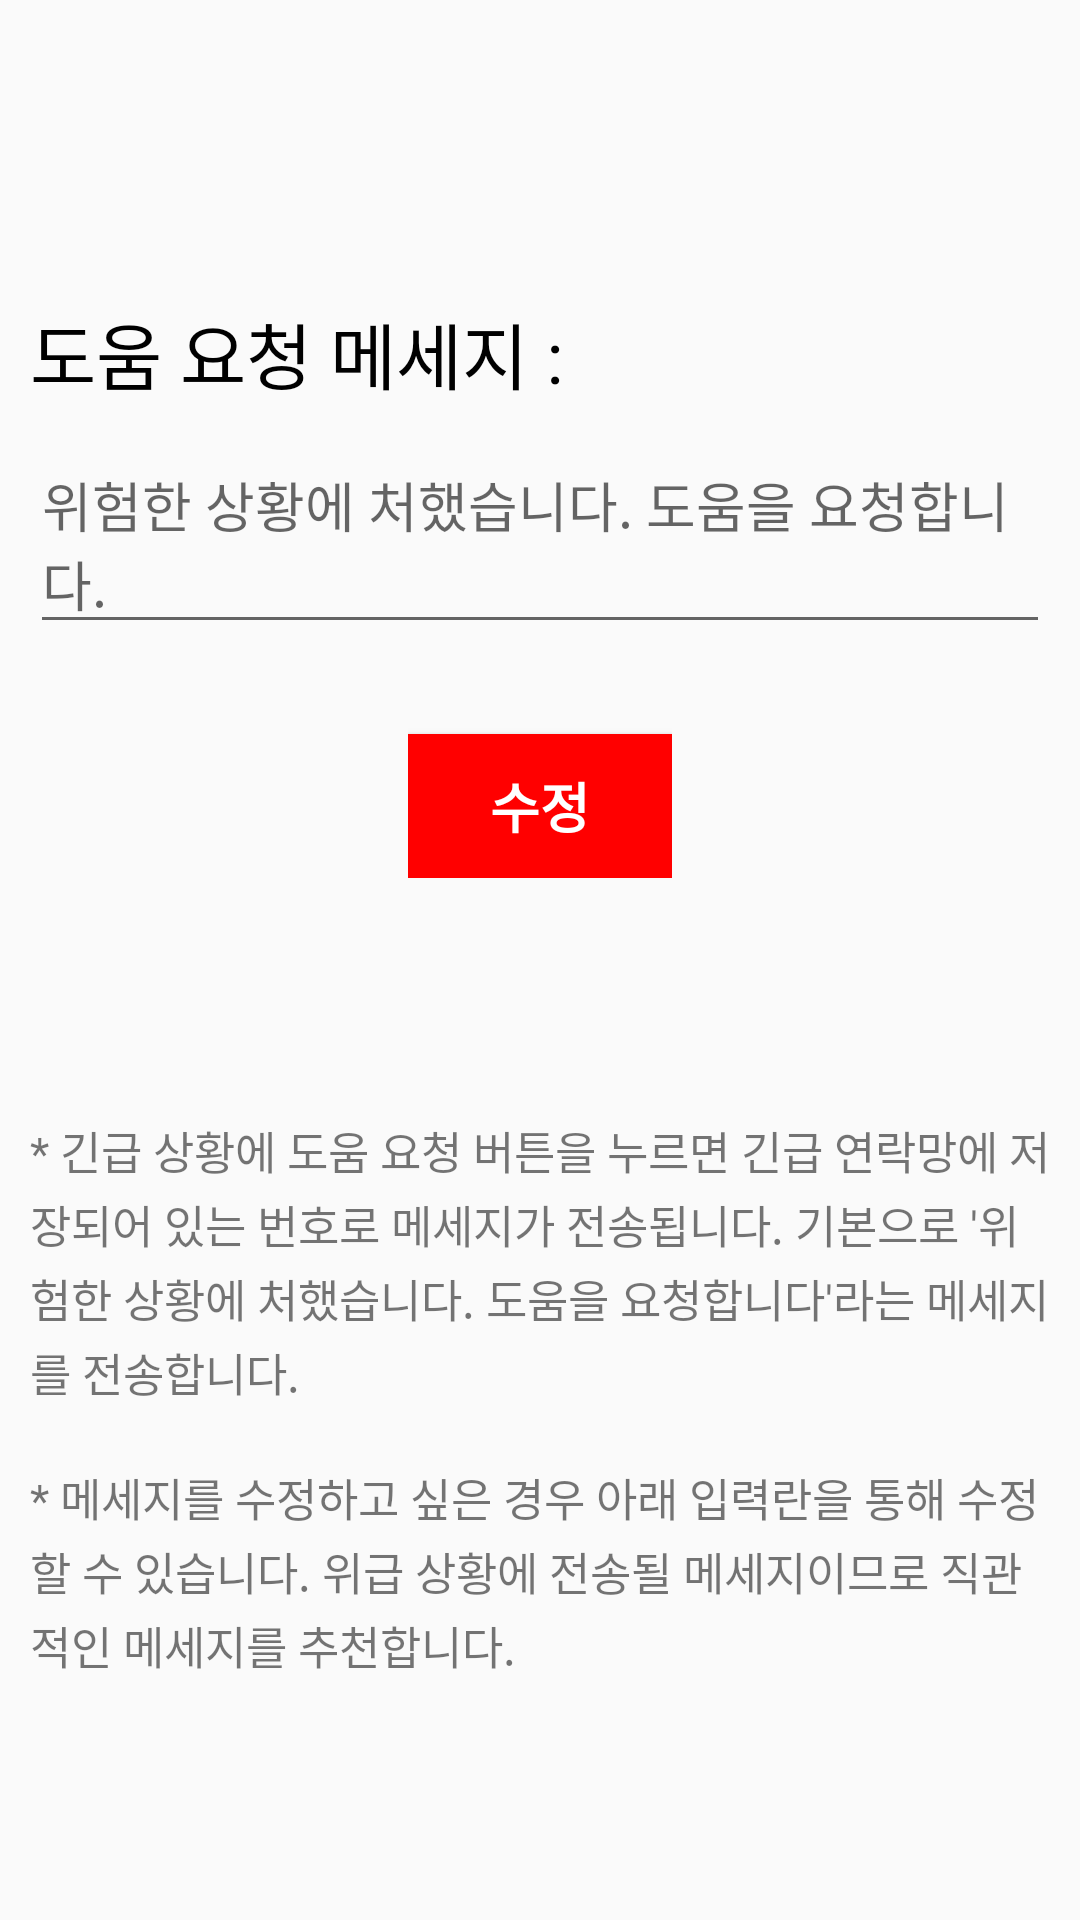

The Android layout XML behind this screen, and the referenced resources:
<!-- AndroidManifest.xml: application theme AppTheme -->
<!-- res/layout/emergencytext_change.xml -->
<?xml version="1.0" encoding="utf-8"?>
<androidx.constraintlayout.widget.ConstraintLayout xmlns:android="http://schemas.android.com/apk/res/android"
    xmlns:app="http://schemas.android.com/apk/res-auto"
    xmlns:tools="http://schemas.android.com/tools"
    android:orientation="vertical" android:layout_width="match_parent"
    android:layout_height="match_parent">

    <LinearLayout
        android:layout_width="0dp"
        android:layout_height="wrap_content"
        android:orientation="vertical"
        app:layout_constraintEnd_toEndOf="parent"
        app:layout_constraintHorizontal_bias="1.0"
        app:layout_constraintStart_toStartOf="parent"
        app:layout_constraintTop_toTopOf="parent">

        <TextView
            android:id="@+id/emer_text"
            android:layout_width="match_parent"
            android:layout_height="wrap_content"
            android:layout_marginLeft="10dp"
            android:layout_marginTop="100dp"
            android:layout_marginRight="10dp"
            android:layout_weight="2"
            android:text="도움 요청 메세지 :"
            android:textColor="@android:color/black"
            android:textSize="24sp" />

        <EditText
            android:id="@+id/EmergencyText"
            android:layout_width="match_parent"
            android:layout_height="wrap_content"
            android:layout_marginLeft="10dp"
            android:layout_marginTop="10dp"
            android:layout_marginRight="10dp"
            android:layout_weight="2"
            android:hint="위험한 상황에 처했습니다. 도움을 요청합니다."
            android:textColor="@android:color/black" />

        <LinearLayout
            android:layout_width="wrap_content"
            android:layout_height="wrap_content"
            android:layout_gravity="center"
            android:orientation="vertical">

            <Button
                android:id="@+id/change_button"
                android:layout_width="wrap_content"
                android:layout_height="wrap_content"
                android:layout_marginTop="30dp"
                android:layout_weight="2"
                android:background="#FF0000"
                android:gravity="center"
                android:text="수정"
                android:textColor="@android:color/white"
                android:textSize="18sp"
                android:textStyle="bold" />

        </LinearLayout>

        <TextView
            android:id="@+id/textView2"
            android:layout_width="match_parent"
            android:layout_height="wrap_content"
            android:layout_marginLeft="10dp"
            android:layout_marginTop="80dp"
            android:layout_marginRight="10dp"
            android:layout_marginBottom="10dp"
            android:layout_weight="2"
            android:lineSpacingExtra="3dp"
            android:text="* 긴급 상황에 도움 요청 버튼을 누르면 긴급 연락망에 저장되어 있는 번호로 메세지가 전송됩니다. 기본으로 '위험한 상황에 처했습니다. 도움을 요청합니다'라는 메세지를 전송합니다."
            android:textSize="15dp" />

        <TextView
            android:id="@+id/textView13"
            android:layout_width="match_parent"
            android:layout_height="wrap_content"
            android:layout_marginLeft="10dp"
            android:layout_marginTop="10dp"
            android:layout_marginRight="10dp"
            android:layout_marginBottom="50dp"
            android:lineSpacingExtra ="3dp"
            android:layout_weight="2"
            android:textSize="15dp"
            android:text="* 메세지를 수정하고 싶은 경우 아래 입력란을 통해 수정할 수 있습니다. 위급 상황에 전송될 메세지이므로 직관적인 메세지를 추천합니다." />

    </LinearLayout>

</androidx.constraintlayout.widget.ConstraintLayout>
<!-- resources referenced by this layout -->
<resources>
  <style name="AppTheme" parent="Theme.AppCompat.Light.NoActionBar"> // 타이틀 바 없애기
          <item name="windowNoTitle">true</item>
  
          
          <item name="colorPrimary">@color/colorPrimary</item>
          <item name="colorPrimaryDark">@color/colorPrimaryDark</item>
          <item name="colorAccent">@color/colorAccent</item>
  
  
          <item name="android:statusBarColor">@android:color/transparent</item> // 상단바 투명하게 만들기
          <item name="android:windowTranslucentStatus">true</item>
          <item name="android:windowDrawsSystemBarBackgrounds">true</item>
      </style>
  <color name="colorPrimary">#008577</color>
  <color name="colorPrimaryDark">#00574B</color>
  <color name="colorAccent">#D81B60</color>
</resources>
